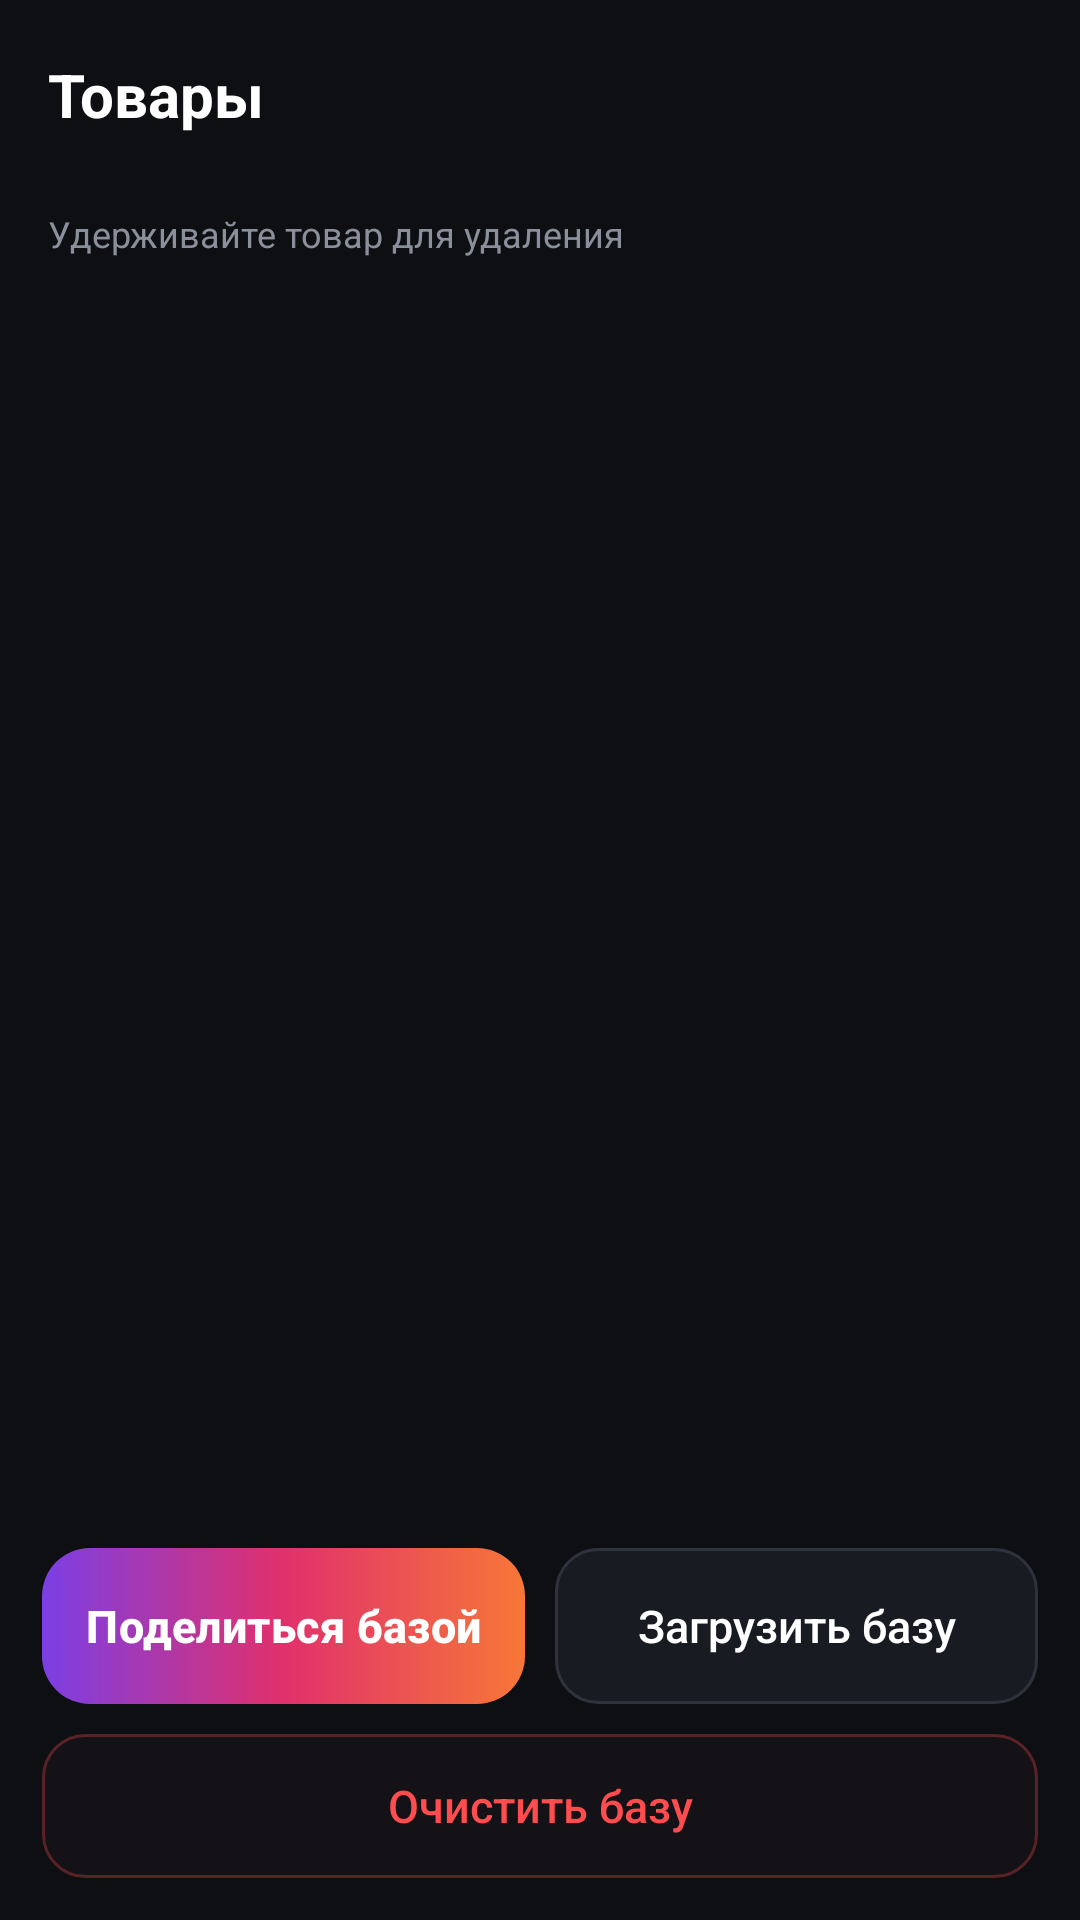

Produce the Android XML layout that renders to this screen, including the resource entries it uses.
<!-- AndroidManifest.xml: application theme Theme.Lookalike -->
<!-- res/layout/activity_catalog.xml -->
<?xml version="1.0" encoding="utf-8"?>
<LinearLayout xmlns:android="http://schemas.android.com/apk/res/android"
    android:layout_width="match_parent"
    android:layout_height="match_parent"
    android:orientation="vertical"
    android:background="@color/bg">

    <TextView
        android:layout_width="match_parent"
        android:layout_height="wrap_content"
        android:paddingHorizontal="16dp"
        android:paddingTop="18dp"
        android:textSize="20sp"
        android:textStyle="bold"
        android:textColor="@color/text"
        android:text="@string/catalog" />

    <TextView
        android:id="@+id/summary"
        android:layout_width="match_parent"
        android:layout_height="wrap_content"
        android:paddingHorizontal="16dp"
        android:paddingTop="3dp"
        android:paddingBottom="4dp"
        android:textSize="13sp"
        android:textColor="@color/muted" />

    <TextView
        android:layout_width="match_parent"
        android:layout_height="wrap_content"
        android:paddingHorizontal="16dp"
        android:paddingBottom="12dp"
        android:textSize="12sp"
        android:textColor="@color/muted"
        android:text="@string/hold_for_menu" />

    <ScrollView
        android:layout_width="match_parent"
        android:layout_height="0dp"
        android:layout_weight="1"
        android:clipToPadding="false">

        <LinearLayout
            android:id="@+id/list"
            android:layout_width="match_parent"
            android:layout_height="wrap_content"
            android:orientation="vertical"
            android:paddingHorizontal="14dp" />
    </ScrollView>

    <LinearLayout
        android:layout_width="match_parent"
        android:layout_height="wrap_content"
        android:orientation="horizontal"
        android:paddingHorizontal="14dp"
        android:paddingTop="12dp">

        <Button
            android:id="@+id/export"
            style="@style/Btn.Primary"
            android:layout_width="0dp"
            android:layout_height="52dp"
            android:layout_weight="1"
            android:textSize="15sp"
            android:text="@string/export" />

        <Button
            android:id="@+id/loadBase"
            style="@style/Btn.Ghost"
            android:layout_width="0dp"
            android:layout_height="52dp"
            android:layout_marginStart="10dp"
            android:layout_weight="1"
            android:text="@string/import_base" />
    </LinearLayout>

    <Button
        android:id="@+id/wipe"
        style="@style/Btn.Danger"
        android:layout_width="match_parent"
        android:layout_height="48dp"
        android:layout_marginHorizontal="14dp"
        android:layout_marginTop="10dp"
        android:layout_marginBottom="14dp"
        android:text="@string/wipe" />
</LinearLayout>
<!-- resources referenced by this layout -->
<resources>
  <color name="bg">#0E0F13</color>
  <color name="muted">#8A909B</color>
  <color name="text">#FFFFFF</color>
  <string name="catalog">Товары</string>
  <string name="export">Поделиться базой</string>
  <string name="hold_for_menu">Удерживайте товар для удаления</string>
  <string name="import_base">Загрузить базу</string>
  <string name="wipe">Очистить базу</string>
  <style name="Btn.Danger" parent="Btn.Ghost">
          <item name="android:background">@drawable/btn_danger</item>
          <item name="android:textColor">@color/danger</item>
      </style>
  <style name="Btn.Ghost" parent="Widget.AppCompat.Button.Borderless">
          <item name="android:background">@drawable/btn_ghost</item>
          <item name="android:textColor">@color/text</item>
          <item name="android:textAllCaps">false</item>
          <item name="android:textSize">15sp</item>
          <item name="android:stateListAnimator">@null</item>
      </style>
  <style name="Btn.Primary" parent="Widget.AppCompat.Button.Borderless">
          <item name="android:background">@drawable/btn_primary</item>
          <item name="android:textColor">@color/text</item>
          <item name="android:textAllCaps">false</item>
          <item name="android:textSize">17sp</item>
          <item name="android:textStyle">bold</item>
          <item name="android:letterSpacing">0.01</item>
          <item name="android:stateListAnimator">@null</item>
      </style>
  <style name="Theme.Lookalike" parent="Theme.MaterialComponents.NoActionBar">
          <item name="android:windowBackground">@color/bg</item>
          <item name="android:statusBarColor">@color/bg</item>
          <item name="android:navigationBarColor">@color/bg</item>
          <item name="colorAccent">@color/accent</item>
          <item name="android:textColorPrimary">@color/text</item>
      </style>
  <!-- drawable btn_danger (drawable) -->
  <?xml version="1.0" encoding="utf-8"?>
  <ripple xmlns:android="http://schemas.android.com/apk/res/android"
      android:color="#33FF4D4F">
      <item>
          <shape android:shape="rectangle">
              <corners android:radius="14dp" />
              <solid android:color="#141216" />
              <stroke android:width="1dp" android:color="#4DFF4D4F" />
          </shape>
      </item>
  </ripple>
  <color name="danger">#FF4D4F</color>
  <!-- drawable btn_ghost (drawable) -->
  <?xml version="1.0" encoding="utf-8"?>
  <ripple xmlns:android="http://schemas.android.com/apk/res/android"
      android:color="#22FFFFFF">
      <item>
          <shape android:shape="rectangle">
              <corners android:radius="14dp" />
              <solid android:color="@color/surface" />
              <stroke android:width="1dp" android:color="@color/stroke" />
          </shape>
      </item>
  </ripple>
  <!-- drawable btn_primary (drawable) -->
  <?xml version="1.0" encoding="utf-8"?>
  <ripple xmlns:android="http://schemas.android.com/apk/res/android"
      android:color="#40FFFFFF">
      <item>
          <shape android:shape="rectangle">
              <corners android:radius="16dp" />
              <gradient
                  android:angle="0"
                  android:startColor="#7B3FE4"
                  android:centerColor="#E1306C"
                  android:endColor="#F77737" />
          </shape>
      </item>
  </ripple>
  <color name="accent">#E1306C</color>
  <color name="surface">#191B22</color>
  <color name="stroke">#2E323D</color>
</resources>
